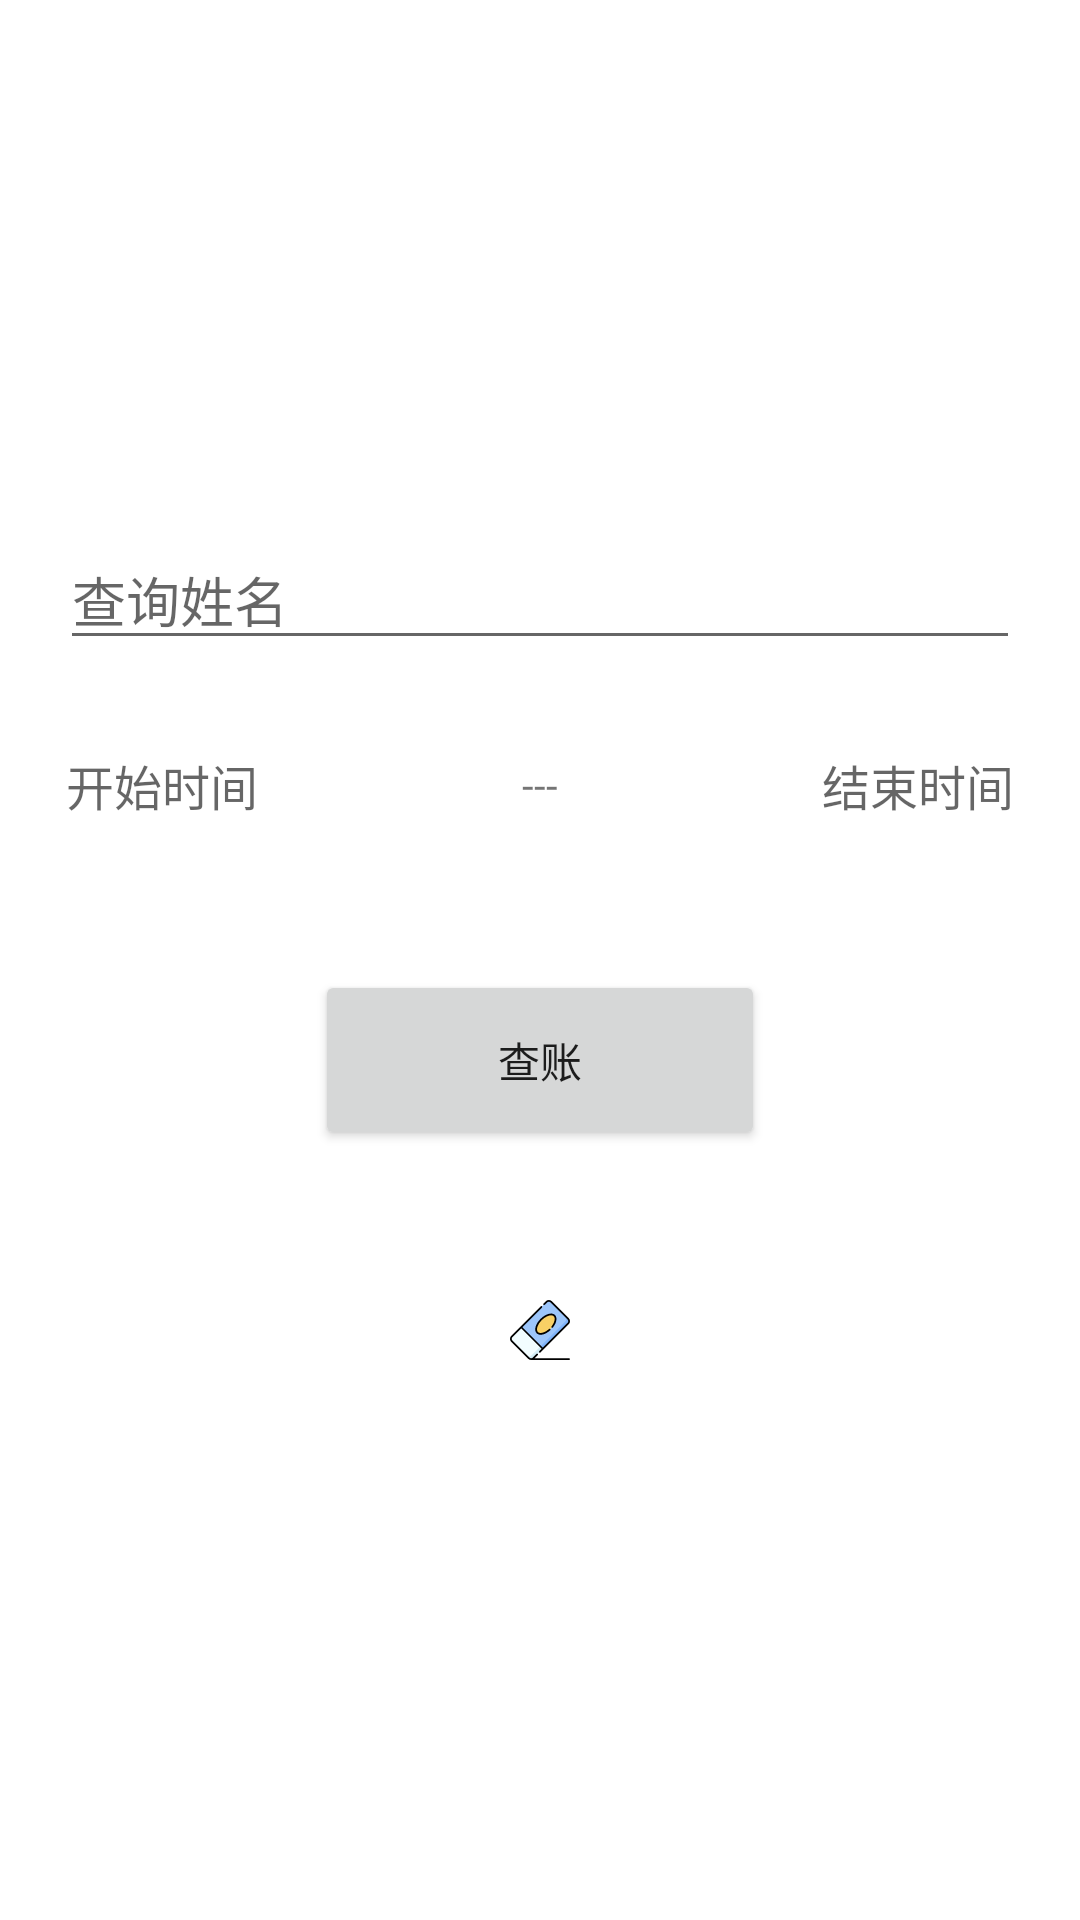

The Android layout XML behind this screen, and the referenced resources:
<!-- AndroidManifest.xml: application theme Theme.MoneyTracker -->
<!-- res/layout/activity_query_conditions.xml -->
<?xml version="1.0" encoding="utf-8"?>
<LinearLayout xmlns:android="http://schemas.android.com/apk/res/android"
    android:layout_width="match_parent"
    android:layout_height="match_parent"
    android:gravity="center"
    android:orientation="vertical">

    <AutoCompleteTextView
        android:id="@+id/nameAutoTv"
        android:layout_width="match_parent"
        android:layout_height="wrap_content"
        android:layout_marginStart="20dp"
        android:singleLine="true"
        android:layout_marginEnd="20dp"
        android:hint="@string/query_by_name" />

    <LinearLayout
        android:layout_width="match_parent"
        android:layout_height="wrap_content"
        android:layout_margin="20dp"
        android:orientation="horizontal">

        <TextView
            android:id="@+id/startDateTv"
            android:layout_width="0dp"
            android:layout_height="wrap_content"
            android:layout_marginStart="2dp"
            android:layout_weight="1"
            android:gravity="start"
            android:hint="@string/start_date"
            android:paddingTop="10dp"
            android:paddingBottom="10dp"
            android:textSize="16sp" />

        <TextView
            android:layout_width="wrap_content"
            android:layout_height="wrap_content"
            android:layout_marginLeft="10dp"
            android:layout_marginRight="10dp"
            android:text="@string/line" />

        <TextView
            android:id="@+id/endDateTv"
            android:layout_width="0dp"
            android:layout_height="match_parent"
            android:layout_marginEnd="2dp"
            android:layout_weight="1"
            android:gravity="end"
            android:hint="@string/end_date"
            android:paddingTop="10dp"
            android:paddingBottom="10dp"
            android:textSize="16sp" />

    </LinearLayout>

    <Button
        android:id="@+id/queryButton"
        android:layout_width="150dp"
        android:layout_height="60dp"
        android:layout_marginTop="20dp"
        android:text="@string/query" />

    <ImageView
        android:id="@+id/clearImage"
        android:src="@drawable/ic_eraser"
        android:padding="10dp"
        android:layout_marginTop="40dp"
        android:layout_width="40dp"
        android:layout_height="40dp" />

</LinearLayout>
<!-- resources referenced by this layout -->
<resources>
  <!-- drawable ic_eraser: vector/xml drawable (drawable, 3342 chars, omitted) -->
  <string name="end_date">结束时间</string>
  <string name="line">---</string>
  <string name="query">查账</string>
  <string name="query_by_name">查询姓名</string>
  <string name="start_date">开始时间</string>
  <style name="Theme.MoneyTracker" parent="Theme.MaterialComponents.DayNight.DarkActionBar">
          
          <item name="colorPrimary">@color/green_500</item>
          <item name="colorPrimaryVariant">@color/green_700</item>
          <item name="colorOnPrimary">@color/white</item>
          
          <item name="colorSecondary">@color/teal_200</item>
          <item name="colorSecondaryVariant">@color/teal_700</item>
          <item name="colorOnSecondary">@color/black</item>
          
          <item name="android:statusBarColor" tools:targetApi="l">?attr/colorPrimaryVariant</item>
          
      </style>
  <color name="white">#FFFFFFFF</color>
  <color name="teal_200">#F57C00</color>
  <color name="teal_700">#FF018786</color>
  <color name="black">#FF000000</color>
</resources>
